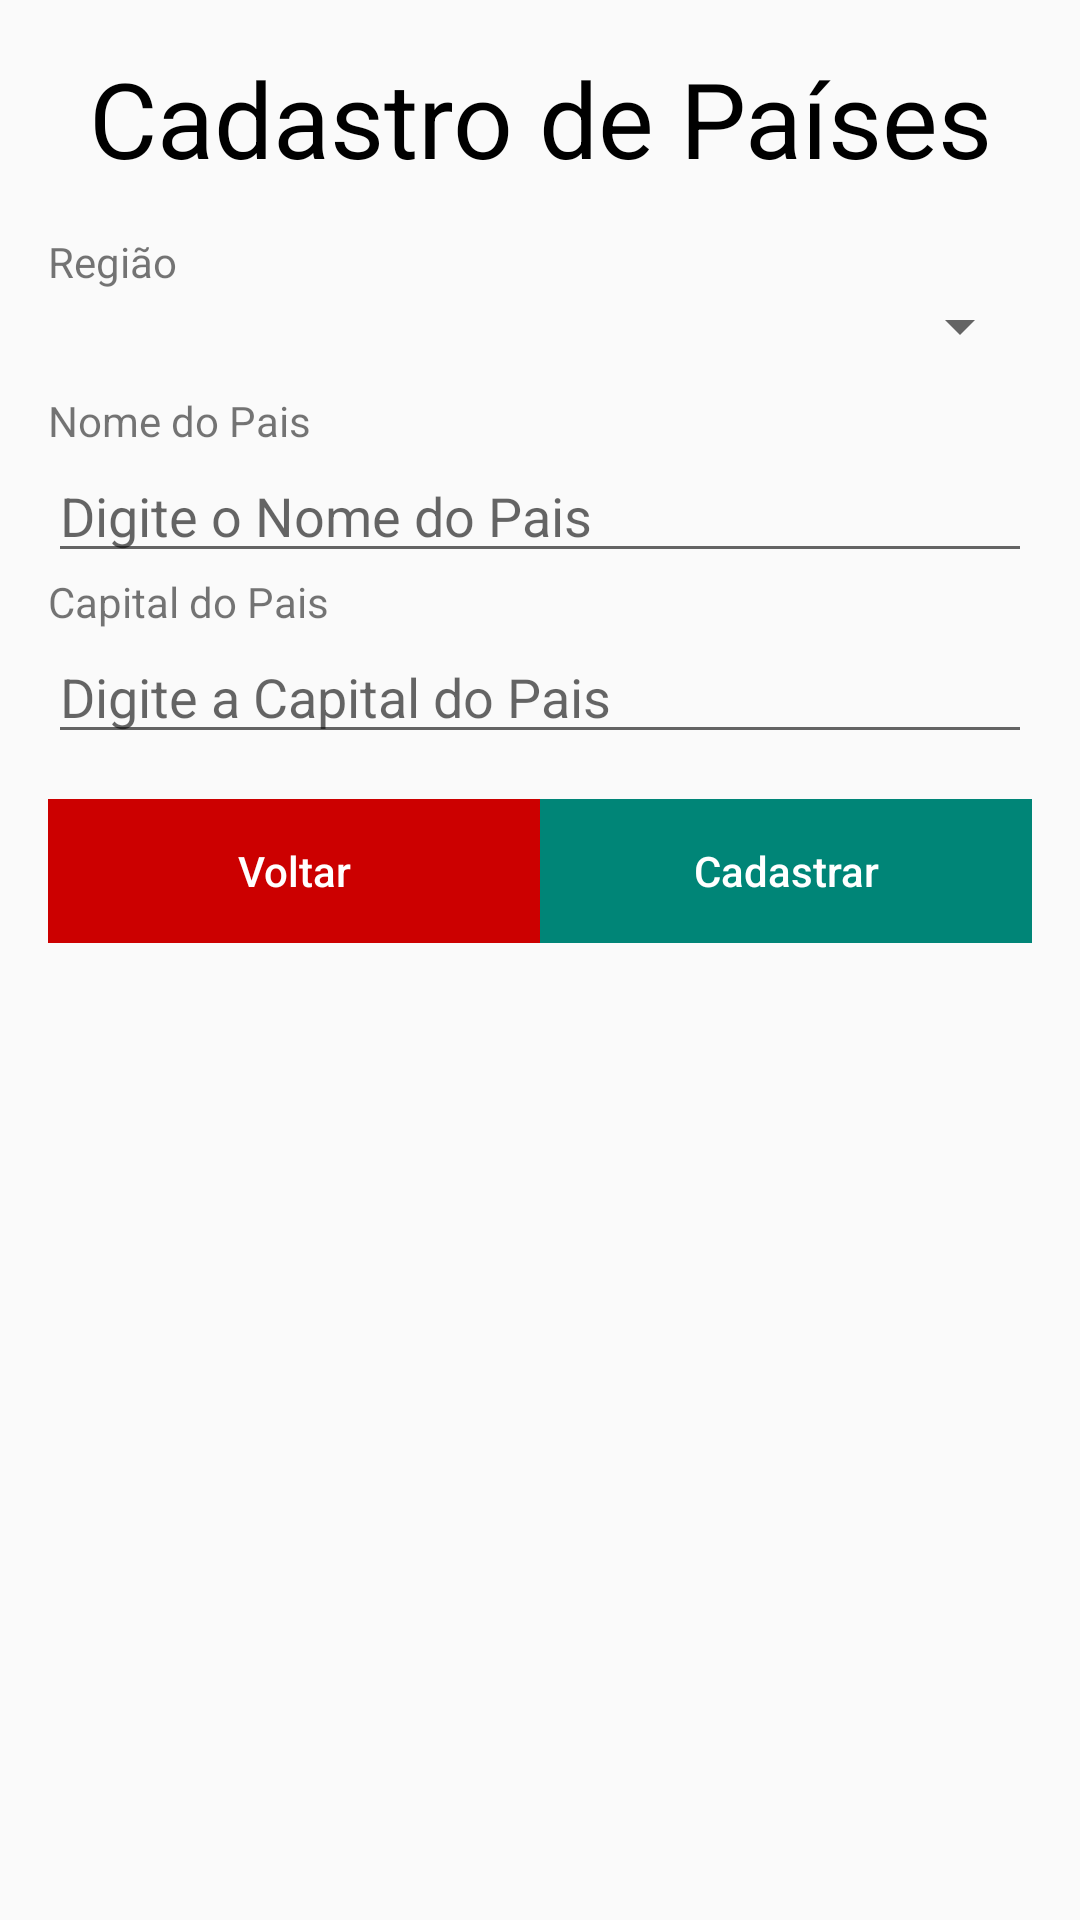

This screen was rendered from an Android layout file. Write that file and the resources it references.
<!-- AndroidManifest.xml: application theme AppTheme -->
<!-- res/layout/activity_paises.xml -->
<?xml version="1.0" encoding="utf-8"?>
<LinearLayout xmlns:android="http://schemas.android.com/apk/res/android"
    xmlns:tools="http://schemas.android.com/tools"
    android:layout_width="match_parent"
    android:layout_height="match_parent"
    android:orientation="vertical"
    android:padding="16dp"
    tools:context=".view.CadastroPais">

    <TextView
        android:layout_width="match_parent"
        android:layout_height="wrap_content"
        android:layout_marginBottom="15dp"
        android:text="@string/activityPaises"
        android:textAlignment="center"
        android:textColor="@color/black"
        android:textSize="35sp" />

    <TextView
        android:layout_width="match_parent"
        android:layout_height="wrap_content"
        android:text="@string/regiao" />
        <Spinner
            android:id="@+id/spinner_Paises"
            android:layout_width="match_parent"
            android:layout_height="wrap_content"
            android:layout_marginBottom="10dp" />

    <TextView
        android:layout_width="match_parent"
        android:layout_height="wrap_content"
        android:text="@string/pais" />

    <EditText
        android:id="@+id/editNome_Pais"
        android:layout_width="match_parent"
        android:layout_height="wrap_content"
        android:hint="@string/hint_pais" />

    <TextView
        android:layout_width="match_parent"
        android:layout_height="wrap_content"
        android:text="@string/capital" />

    <EditText
        android:id="@+id/editCapital_Pais"
        android:layout_width="match_parent"
        android:layout_height="wrap_content"
        android:layout_marginBottom="15dp"
        android:hint="@string/hint_capital" />

    <LinearLayout
        android:layout_width="match_parent"
        android:layout_height="wrap_content">

        <Button
            android:id="@+id/btnVoltar_Pais"
            style="@style/btnVoltar"
            android:layout_weight="2" />

        <Button
            android:id="@+id/btnCadastrar_Pais"
            android:layout_width="0dp"
            android:layout_height="wrap_content"
            android:layout_weight="2"
            android:background="@color/colorPrimary"
            android:text="@string/cadastrar"
            android:textAllCaps="false"
            android:textColor="@color/white" />

    </LinearLayout>

    <ListView
        android:id="@+id/lvPaises"
        android:layout_width="match_parent"
        android:layout_height="wrap_content" />

</LinearLayout>
<!-- resources referenced by this layout -->
<resources>
  <color name="black">#000</color>
  <color name="colorPrimary">#008577</color>
  <color name="white">#ffffff</color>
  <string name="activityPaises">Cadastro de Países</string>
  <string name="cadastrar">Cadastrar</string>
  <string name="capital">Capital do Pais</string>
  <string name="hint_capital">Digite a Capital do Pais</string>
  <string name="hint_pais">Digite o Nome do Pais</string>
  <string name="pais">Nome do Pais</string>
  <string name="regiao">Região</string>
  <style name="btnVoltar" parent="TextAppearance.AppCompat.Button">
          <item name="android:layout_width">0dp</item>
          <item name="android:layout_height">wrap_content</item>
          <item name="android:layout_weight">1</item>
          <item name="android:text">@string/voltar</item>
          <item name="android:textColor">@color/white</item>
          <item name="android:background">@color/red</item>
          <item name="android:textAllCaps">false</item>
      </style>
  <style name="AppTheme" parent="Theme.AppCompat.Light.DarkActionBar">
          
          <item name="colorPrimary">@color/colorPrimary</item>
          <item name="colorPrimaryDark">@color/colorPrimaryDark</item>
          <item name="colorAccent">@color/colorAccent</item>
      </style>
  <string name="voltar">Voltar</string>
  <color name="red">#cc0000</color>
  <color name="colorPrimaryDark">#00574B</color>
  <color name="colorAccent">#D81B60</color>
</resources>
